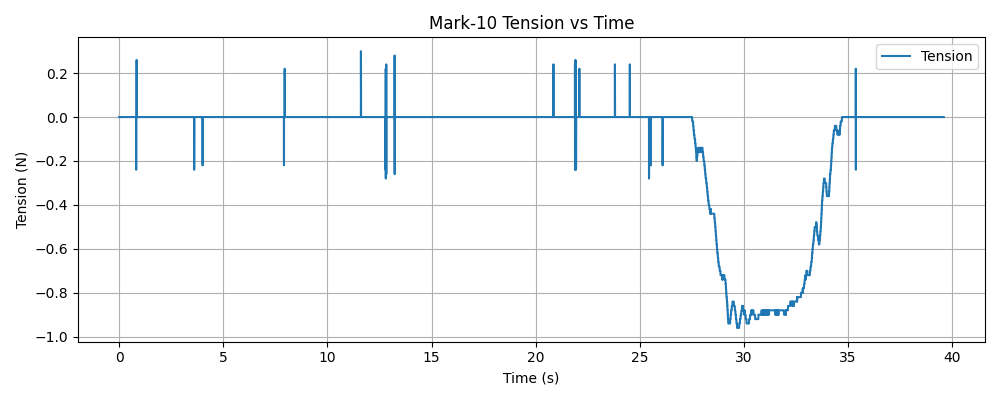

Data behind this chart, as committed beside it:
timestamp, tension (N)
1765416495, 0.000000
1765416495, 0.000000
1765416495, 0.000000
1765416495, 0.000000
1765416495, 0.000000
1765416495, 0.000000
1765416495, 0.000000
1765416495, 0.000000
1765416495, 0.000000
1765416495, 0.000000
1765416495, 0.000000
1765416495, 0.000000
1765416495, 0.000000
1765416496, 0.000000
1765416496, 0.000000
1765416496, 0.000000
1765416496, 0.000000
1765416496, 0.000000
1765416496, 0.000000
1765416496, 0.000000
1765416496, 0.000000
1765416496, 0.000000
1765416496, 0.000000
1765416496, 0.000000
1765416496, 0.000000
1765416496, 0.000000
1765416496, 0.000000
1765416496, 0.000000
1765416496, 0.000000
1765416496, 0.000000
1765416496, 0.000000
1765416496, 0.000000
1765416496, 0.000000
1765416496, 0.000000
1765416496, 0.000000
1765416496, 0.000000
1765416496, 0.000000
1765416496, 0.000000
1765416496, 0.000000
1765416496, 0.000000
1765416496, 0.000000
1765416496, 0.000000
1765416496, 0.000000
1765416496, 0.000000
1765416496, 0.000000
1765416496, 0.000000
1765416496, 0.000000
1765416496, 0.000000
1765416496, 0.000000
1765416496, 0.000000
1765416496, 0.000000
1765416496, 0.000000
1765416496, 0.000000
1765416496, 0.000000
1765416496, 0.000000
1765416496, 0.000000
1765416496, 0.000000
1765416496, 0.000000
1765416496, 0.000000
1765416496, 0.000000
... 14,966 more rows
